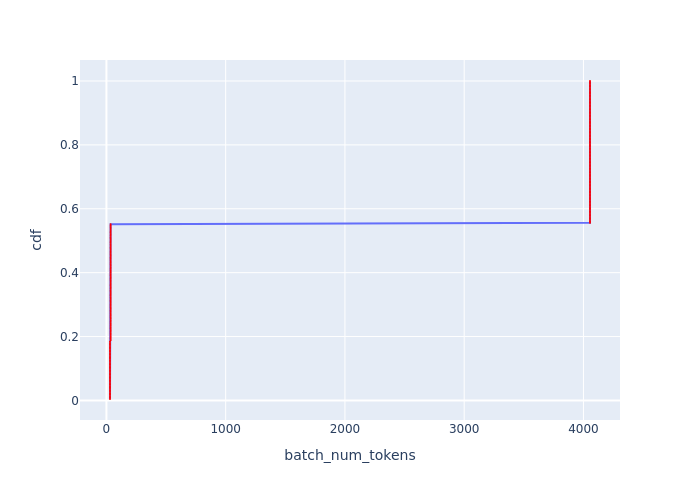

Values plotted in this chart, from the file beside it:
Batch Id, batch_num_tokens, cdf
182, 30, 0.004484
183, 30, 0.008969
184, 30, 0.01345
185, 30, 0.01794
186, 30, 0.02242
187, 30, 0.02691
188, 30, 0.03139
189, 30, 0.03587
190, 30, 0.04036
191, 30, 0.04484
192, 30, 0.04933
193, 30, 0.05381
194, 30, 0.0583
195, 30, 0.06278
196, 30, 0.06726
197, 30, 0.07175
198, 30, 0.07623
199, 30, 0.08072
200, 30, 0.0852
201, 30, 0.08969
202, 30, 0.09417
203, 30, 0.09865
204, 30, 0.1031
205, 30, 0.1076
206, 30, 0.1121
207, 30, 0.1166
208, 30, 0.1211
209, 30, 0.1256
210, 30, 0.13
211, 30, 0.1345
212, 30, 0.139
213, 30, 0.1435
214, 30, 0.148
215, 30, 0.1525
216, 30, 0.157
217, 30, 0.1614
218, 30, 0.1659
219, 30, 0.1704
220, 30, 0.1749
221, 30, 0.1794
222, 30, 0.1839
35, 35, 0.1883
36, 35, 0.1928
37, 35, 0.1973
38, 35, 0.2018
39, 35, 0.2063
40, 35, 0.2108
41, 35, 0.2152
42, 35, 0.2197
43, 35, 0.2242
44, 35, 0.2287
45, 35, 0.2332
46, 35, 0.2377
47, 35, 0.2422
48, 35, 0.2466
49, 35, 0.2511
50, 35, 0.2556
51, 35, 0.2601
52, 35, 0.2646
53, 35, 0.2691
... 163 more rows
